Labelled photos from "leaf_disease_dataset", an image-classification folder in dhawsespandan/agrisense-ai. The possible labels are: alternaria leaf spot, brown spot, gray spot, healthy leaf, rust.

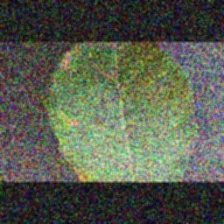
Label: alternaria leaf spot

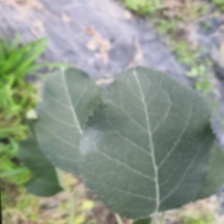
Label: healthy leaf

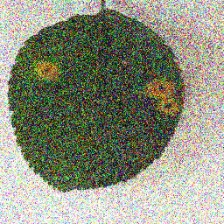
Label: rust

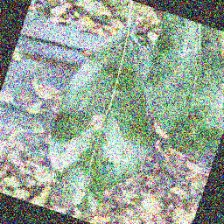
Label: gray spot

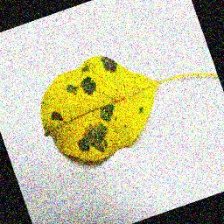
Label: brown spot

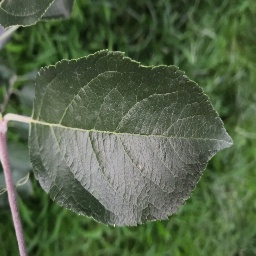
Label: healthy leaf
